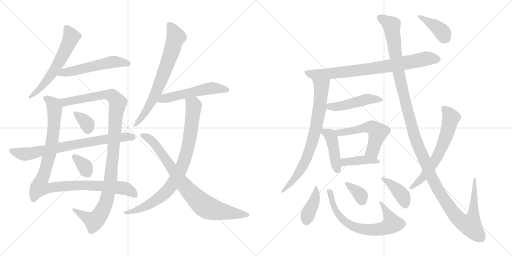
t = 0.00 s
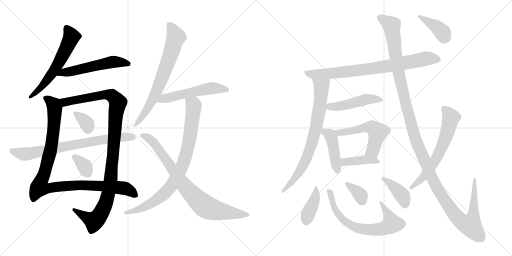
t = 3.68 s
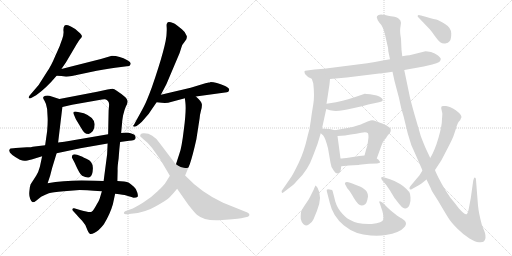
t = 7.36 s
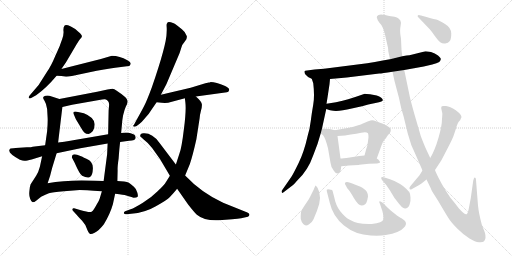
t = 11.04 s
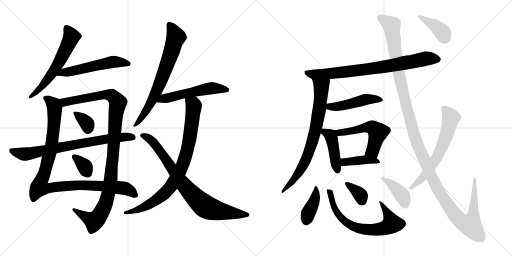
t = 14.71 s
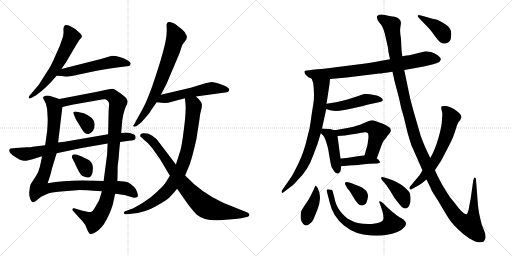
t = 18.39 s

The animated SVG that drew these frames (rendered in a browser with its animation timeline set to each time). Animation: 24 CSS @keyframes rules; one cycle of 18.39 s.

<svg version="1.1" viewBox="0 0 2048 1024" xmlns="http://www.w3.org/2000/svg">
  <g stroke="lightgray" stroke-dasharray="1,1" stroke-width="1" transform="scale(4, 4)">
    <line x1="0" y1="0" x2="256" y2="256"></line>
    <line x1="256" y1="0" x2="0" y2="256"></line>
    <line x1="128" y1="0" x2="128" y2="256"></line>
    <line x1="0" y1="128" x2="256" y2="128"></line>
    <line x1="256" y1="0" x2="512" y2="256"></line>
    <line x1="512" y1="0" x2="256" y2="256"></line>
    <line x1="384" y1="0" x2="384" y2="256"></line>
    <line x1="256" y1="128" x2="512" y2="128"></line>
  </g>
<g transform="scale(1, -1) translate(0, -850)">
   <style type="text/css">
    @keyframes keyframes0 {
      from {
       stroke: black;
       stroke-dashoffset: 595;
       stroke-width: 128;
       }
       66% {
       animation-timing-function: step-end;
       stroke: black;
       stroke-dashoffset: 0;
       stroke-width: 128;
       }
       to {
       stroke: black;
       stroke-width: 1024;
       }
       }
       #make-me-a-hanzi-animation-0 {
         animation: keyframes0 0.734212s both;
         animation-delay: 0.000000s;
         animation-timing-function: linear;
       }
    @keyframes keyframes1 {
      from {
       stroke: black;
       stroke-dashoffset: 544;
       stroke-width: 128;
       }
       64% {
       animation-timing-function: step-end;
       stroke: black;
       stroke-dashoffset: 0;
       stroke-width: 128;
       }
       to {
       stroke: black;
       stroke-width: 1024;
       }
       }
       #make-me-a-hanzi-animation-1 {
         animation: keyframes1 0.692708s both;
         animation-delay: 0.734212s;
         animation-timing-function: linear;
       }
    @keyframes keyframes2 {
      from {
       stroke: black;
       stroke-dashoffset: 1029;
       stroke-width: 128;
       }
       77% {
       animation-timing-function: step-end;
       stroke: black;
       stroke-dashoffset: 0;
       stroke-width: 128;
       }
       to {
       stroke: black;
       stroke-width: 1024;
       }
       }
       #make-me-a-hanzi-animation-2 {
         animation: keyframes2 1.087402s both;
         animation-delay: 1.426920s;
         animation-timing-function: linear;
       }
    @keyframes keyframes3 {
      from {
       stroke: black;
       stroke-dashoffset: 1084;
       stroke-width: 128;
       }
       78% {
       animation-timing-function: step-end;
       stroke: black;
       stroke-dashoffset: 0;
       stroke-width: 128;
       }
       to {
       stroke: black;
       stroke-width: 1024;
       }
       }
       #make-me-a-hanzi-animation-3 {
         animation: keyframes3 1.132161s both;
         animation-delay: 2.514322s;
         animation-timing-function: linear;
       }
    @keyframes keyframes4 {
      from {
       stroke: black;
       stroke-dashoffset: 339;
       stroke-width: 128;
       }
       52% {
       animation-timing-function: step-end;
       stroke: black;
       stroke-dashoffset: 0;
       stroke-width: 128;
       }
       to {
       stroke: black;
       stroke-width: 1024;
       }
       }
       #make-me-a-hanzi-animation-4 {
         animation: keyframes4 0.525879s both;
         animation-delay: 3.646483s;
         animation-timing-function: linear;
       }
    @keyframes keyframes5 {
      from {
       stroke: black;
       stroke-dashoffset: 339;
       stroke-width: 128;
       }
       52% {
       animation-timing-function: step-end;
       stroke: black;
       stroke-dashoffset: 0;
       stroke-width: 128;
       }
       to {
       stroke: black;
       stroke-width: 1024;
       }
       }
       #make-me-a-hanzi-animation-5 {
         animation: keyframes5 0.525879s both;
         animation-delay: 4.172362s;
         animation-timing-function: linear;
       }
    @keyframes keyframes6 {
      from {
       stroke: black;
       stroke-dashoffset: 749;
       stroke-width: 128;
       }
       71% {
       animation-timing-function: step-end;
       stroke: black;
       stroke-dashoffset: 0;
       stroke-width: 128;
       }
       to {
       stroke: black;
       stroke-width: 1024;
       }
       }
       #make-me-a-hanzi-animation-6 {
         animation: keyframes6 0.859538s both;
         animation-delay: 4.698241s;
         animation-timing-function: linear;
       }
    @keyframes keyframes7 {
      from {
       stroke: black;
       stroke-dashoffset: 704;
       stroke-width: 128;
       }
       70% {
       animation-timing-function: step-end;
       stroke: black;
       stroke-dashoffset: 0;
       stroke-width: 128;
       }
       to {
       stroke: black;
       stroke-width: 1024;
       }
       }
       #make-me-a-hanzi-animation-7 {
         animation: keyframes7 0.822917s both;
         animation-delay: 5.557779s;
         animation-timing-function: linear;
       }
    @keyframes keyframes8 {
      from {
       stroke: black;
       stroke-dashoffset: 539;
       stroke-width: 128;
       }
       64% {
       animation-timing-function: step-end;
       stroke: black;
       stroke-dashoffset: 0;
       stroke-width: 128;
       }
       to {
       stroke: black;
       stroke-width: 1024;
       }
       }
       #make-me-a-hanzi-animation-8 {
         animation: keyframes8 0.688639s both;
         animation-delay: 6.380696s;
         animation-timing-function: linear;
       }
    @keyframes keyframes9 {
      from {
       stroke: black;
       stroke-dashoffset: 848;
       stroke-width: 128;
       }
       73% {
       animation-timing-function: step-end;
       stroke: black;
       stroke-dashoffset: 0;
       stroke-width: 128;
       }
       to {
       stroke: black;
       stroke-width: 1024;
       }
       }
       #make-me-a-hanzi-animation-9 {
         animation: keyframes9 0.940104s both;
         animation-delay: 7.069335s;
         animation-timing-function: linear;
       }
    @keyframes keyframes10 {
      from {
       stroke: black;
       stroke-dashoffset: 812;
       stroke-width: 128;
       }
       73% {
       animation-timing-function: step-end;
       stroke: black;
       stroke-dashoffset: 0;
       stroke-width: 128;
       }
       to {
       stroke: black;
       stroke-width: 1024;
       }
       }
       #make-me-a-hanzi-animation-10 {
         animation: keyframes10 0.910807s both;
         animation-delay: 8.009439s;
         animation-timing-function: linear;
       }
    @keyframes keyframes11 {
      from {
       stroke: black;
       stroke-dashoffset: 788;
       stroke-width: 128;
       }
       72% {
       animation-timing-function: step-end;
       stroke: black;
       stroke-dashoffset: 0;
       stroke-width: 128;
       }
       to {
       stroke: black;
       stroke-width: 1024;
       }
       }
       #make-me-a-hanzi-animation-11 {
         animation: keyframes11 0.891276s both;
         animation-delay: 8.920246s;
         animation-timing-function: linear;
       }
    @keyframes keyframes12 {
      from {
       stroke: black;
       stroke-dashoffset: 756;
       stroke-width: 128;
       }
       71% {
       animation-timing-function: step-end;
       stroke: black;
       stroke-dashoffset: 0;
       stroke-width: 128;
       }
       to {
       stroke: black;
       stroke-width: 1024;
       }
       }
       #make-me-a-hanzi-animation-12 {
         animation: keyframes12 0.865234s both;
         animation-delay: 9.811522s;
         animation-timing-function: linear;
       }
    @keyframes keyframes13 {
      from {
       stroke: black;
       stroke-dashoffset: 470;
       stroke-width: 128;
       }
       60% {
       animation-timing-function: step-end;
       stroke: black;
       stroke-dashoffset: 0;
       stroke-width: 128;
       }
       to {
       stroke: black;
       stroke-width: 1024;
       }
       }
       #make-me-a-hanzi-animation-13 {
         animation: keyframes13 0.632487s both;
         animation-delay: 10.676756s;
         animation-timing-function: linear;
       }
    @keyframes keyframes14 {
      from {
       stroke: black;
       stroke-dashoffset: 433;
       stroke-width: 128;
       }
       58% {
       animation-timing-function: step-end;
       stroke: black;
       stroke-dashoffset: 0;
       stroke-width: 128;
       }
       to {
       stroke: black;
       stroke-width: 1024;
       }
       }
       #make-me-a-hanzi-animation-14 {
         animation: keyframes14 0.602376s both;
         animation-delay: 11.309243s;
         animation-timing-function: linear;
       }
    @keyframes keyframes15 {
      from {
       stroke: black;
       stroke-dashoffset: 537;
       stroke-width: 128;
       }
       64% {
       animation-timing-function: step-end;
       stroke: black;
       stroke-dashoffset: 0;
       stroke-width: 128;
       }
       to {
       stroke: black;
       stroke-width: 1024;
       }
       }
       #make-me-a-hanzi-animation-15 {
         animation: keyframes15 0.687012s both;
         animation-delay: 11.911619s;
         animation-timing-function: linear;
       }
    @keyframes keyframes16 {
      from {
       stroke: black;
       stroke-dashoffset: 406;
       stroke-width: 128;
       }
       57% {
       animation-timing-function: step-end;
       stroke: black;
       stroke-dashoffset: 0;
       stroke-width: 128;
       }
       to {
       stroke: black;
       stroke-width: 1024;
       }
       }
       #make-me-a-hanzi-animation-16 {
         animation: keyframes16 0.580404s both;
         animation-delay: 12.598631s;
         animation-timing-function: linear;
       }
    @keyframes keyframes17 {
      from {
       stroke: black;
       stroke-dashoffset: 402;
       stroke-width: 128;
       }
       57% {
       animation-timing-function: step-end;
       stroke: black;
       stroke-dashoffset: 0;
       stroke-width: 128;
       }
       to {
       stroke: black;
       stroke-width: 1024;
       }
       }
       #make-me-a-hanzi-animation-17 {
         animation: keyframes17 0.577148s both;
         animation-delay: 13.179035s;
         animation-timing-function: linear;
       }
    @keyframes keyframes18 {
      from {
       stroke: black;
       stroke-dashoffset: 689;
       stroke-width: 128;
       }
       69% {
       animation-timing-function: step-end;
       stroke: black;
       stroke-dashoffset: 0;
       stroke-width: 128;
       }
       to {
       stroke: black;
       stroke-width: 1024;
       }
       }
       #make-me-a-hanzi-animation-18 {
         animation: keyframes18 0.810710s both;
         animation-delay: 13.756183s;
         animation-timing-function: linear;
       }
    @keyframes keyframes19 {
      from {
       stroke: black;
       stroke-dashoffset: 352;
       stroke-width: 128;
       }
       53% {
       animation-timing-function: step-end;
       stroke: black;
       stroke-dashoffset: 0;
       stroke-width: 128;
       }
       to {
       stroke: black;
       stroke-width: 1024;
       }
       }
       #make-me-a-hanzi-animation-19 {
         animation: keyframes19 0.536458s both;
         animation-delay: 14.566893s;
         animation-timing-function: linear;
       }
    @keyframes keyframes20 {
      from {
       stroke: black;
       stroke-dashoffset: 396;
       stroke-width: 128;
       }
       56% {
       animation-timing-function: step-end;
       stroke: black;
       stroke-dashoffset: 0;
       stroke-width: 128;
       }
       to {
       stroke: black;
       stroke-width: 1024;
       }
       }
       #make-me-a-hanzi-animation-20 {
         animation: keyframes20 0.572266s both;
         animation-delay: 15.103351s;
         animation-timing-function: linear;
       }
    @keyframes keyframes21 {
      from {
       stroke: black;
       stroke-dashoffset: 1384;
       stroke-width: 128;
       }
       82% {
       animation-timing-function: step-end;
       stroke: black;
       stroke-dashoffset: 0;
       stroke-width: 128;
       }
       to {
       stroke: black;
       stroke-width: 1024;
       }
       }
       #make-me-a-hanzi-animation-21 {
         animation: keyframes21 1.376302s both;
         animation-delay: 15.675617s;
         animation-timing-function: linear;
       }
    @keyframes keyframes22 {
      from {
       stroke: black;
       stroke-dashoffset: 638;
       stroke-width: 128;
       }
       67% {
       animation-timing-function: step-end;
       stroke: black;
       stroke-dashoffset: 0;
       stroke-width: 128;
       }
       to {
       stroke: black;
       stroke-width: 1024;
       }
       }
       #make-me-a-hanzi-animation-22 {
         animation: keyframes22 0.769206s both;
         animation-delay: 17.051919s;
         animation-timing-function: linear;
       }
    @keyframes keyframes23 {
      from {
       stroke: black;
       stroke-dashoffset: 392;
       stroke-width: 128;
       }
       56% {
       animation-timing-function: step-end;
       stroke: black;
       stroke-dashoffset: 0;
       stroke-width: 128;
       }
       to {
       stroke: black;
       stroke-width: 1024;
       }
       }
       #make-me-a-hanzi-animation-23 {
         animation: keyframes23 0.569010s both;
         animation-delay: 17.821125s;
         animation-timing-function: linear;
       }
</style>
<path d="M 245.5 574.0 L 263.5 600.0 L 306.5 673.0 Q 315.5 688.0 320.5 694.0 Q 326.5 699.0 327.5 704.0 Q 329.5 709.0 314.5 722.0 Q 304.5 734.0 283.5 744.0 Q 263.5 753.0 258.5 748.0 Q 253.5 743.0 253.5 730.0 Q 256.5 713.0 248.5 693.0 L 240.5 671.0 Q 240.5 669.0 221.5 627.0 Q 203.5 584.0 187.5 562.0 L 154.5 510.0 L 118.5 468.0 Q 113.5 462.0 115.5 458.0 Q 118.5 454.0 126.5 459.0 L 144.5 469.0 Q 184.5 497.0 226.5 547.0 L 245.5 574.0 Z" fill="lightgray"></path> 
<path d="M 403.5 614.0 L 245.5 574.0 C 216.5 567.0 196.5 549.0 226.5 547.0 L 245.5 546.0 L 264.5 543.0 Q 272.5 543.0 287.5 546.0 L 353.5 560.0 Q 424.5 575.0 460.5 579.0 L 515.5 586.0 Q 520.5 587.0 522.5 594.0 Q 525.5 601.0 509.5 609.0 Q 478.5 627.0 447.5 627.0 L 403.5 614.0 Z" fill="lightgray"></path> 
<path d="M 188.5 414.0 L 190.5 379.0 Q 191.5 361.0 188.5 325.0 L 180.5 269.0 L 168.5 225.0 L 159.5 183.0 Q 154.5 163.0 144.5 147.0 L 122.5 113.0 Q 118.5 103.0 117.5 85.0 Q 115.5 67.0 120.5 55.0 Q 125.5 42.0 130.5 41.0 Q 137.5 41.0 144.5 47.0 L 164.5 63.0 Q 182.5 73.0 195.5 77.0 Q 208.5 81.0 255.5 85.0 L 318.5 90.0 Q 334.5 90.0 407.5 85.0 L 460.5 75.0 L 477.5 73.0 Q 486.5 73.0 508.5 67.0 Q 530.5 61.0 534.5 59.0 Q 546.5 59.0 549.5 62.0 Q 553.5 64.0 549.5 79.0 Q 546.5 94.0 535.5 103.0 Q 521.5 115.0 515.5 119.0 Q 509.5 122.0 496.5 124.0 L 469.5 126.0 L 414.5 126.0 L 377.5 127.0 Q 271.5 132.0 190.5 117.0 L 200.5 147.0 L 208.5 178.0 L 226.5 237.0 L 232.5 280.0 L 249.5 422.0 C 252.5 449.0 252.5 449.0 237.5 454.0 L 197.5 467.0 Q 190.5 469.0 181.5 467.0 Q 173.5 464.0 172.5 460.0 Q 171.5 456.0 178.5 446.0 Q 185.5 435.0 188.5 414.0 Z" fill="lightgray"></path> 
<path d="M 407.5 85.0 L 398.5 55.0 Q 397.5 50.0 385.5 30.0 Q 374.5 9.0 367.5 4.0 Q 361.5 -2.0 323.5 9.0 L 296.5 17.0 Q 291.5 19.0 289.5 13.0 Q 289.5 9.0 292.5 6.0 L 304.5 -7.0 Q 315.5 -20.0 328.5 -33.0 Q 341.5 -47.0 347.5 -65.0 Q 354.5 -83.0 359.5 -85.0 Q 363.5 -89.0 378.5 -81.0 Q 394.5 -74.0 415.5 -47.0 Q 440.5 -6.0 451.5 33.0 L 460.5 75.0 L 469.5 126.0 L 470.5 169.0 Q 469.5 181.0 474.5 216.0 Q 477.5 258.0 480.5 282.0 L 484.5 318.0 L 488.5 360.0 Q 488.5 366.0 492.5 389.0 Q 497.5 411.0 503.5 424.0 Q 510.5 437.0 510.5 444.0 Q 511.5 451.0 501.5 461.0 Q 460.5 495.0 450.5 495.0 Q 440.5 495.0 388.5 483.0 L 237.5 454.0 C 208.5 448.0 220.5 415.0 249.5 422.0 L 288.5 431.0 L 396.5 450.0 Q 413.5 454.0 420.5 453.0 Q 436.5 449.0 436.5 431.0 L 434.5 408.0 L 432.5 313.0 L 430.5 276.0 L 428.5 233.0 L 414.5 126.0 L 407.5 85.0 Z" fill="lightgray"></path> 
<path d="M 335.5 397.0 L 302.5 404.0 Q 289.5 404.0 294.5 394.0 L 303.5 373.0 L 329.5 330.0 Q 333.5 324.0 338.5 319.0 Q 343.5 314.0 354.5 314.0 Q 362.5 316.0 371.5 326.0 Q 379.5 339.0 378.5 354.0 Q 376.5 381.0 335.5 397.0 Z" fill="lightgray"></path> 
<path d="M 287.5 220.0 L 298.5 199.0 Q 318.5 153.0 328.5 147.0 Q 349.5 136.0 359.5 142.0 Q 370.5 147.0 371.5 176.0 Q 372.5 205.0 345.5 215.0 Q 334.5 220.0 329.5 223.0 L 308.5 231.0 Q 287.5 237.0 287.5 220.0 Z" fill="lightgray"></path> 
<path d="M 180.5 269.0 L 130.5 263.0 Q 126.5 261.0 107.5 261.0 L 62.5 258.0 Q 42.5 257.0 40.5 255.0 Q 24.5 240.0 79.5 211.0 Q 93.5 206.0 99.5 207.0 Q 106.5 207.0 126.5 212.0 L 168.5 225.0 L 226.5 237.0 L 321.5 257.0 L 430.5 276.0 L 480.5 282.0 L 516.5 287.0 Q 544.5 287.0 542.5 301.0 Q 541.5 307.0 538.5 310.0 Q 536.5 312.0 522.5 317.0 Q 508.5 322.0 484.5 318.0 L 432.5 313.0 L 292.5 289.0 Q 288.5 287.0 232.5 280.0 L 180.5 269.0 Z" fill="lightgray"></path> 
<path d="M 643.5 471.0 L 665.5 513.0 L 718.5 638.0 L 725.5 660.0 Q 728.5 672.0 738.5 683.0 L 745.5 693.0 Q 747.5 699.0 747.5 705.0 Q 742.5 722.0 727.5 733.0 L 708.5 748.0 Q 704.5 752.0 700.5 754.0 Q 697.5 756.0 683.5 761.0 Q 670.5 765.0 668.5 757.0 Q 665.5 755.0 666.5 744.0 Q 667.5 733.0 666.5 721.0 Q 667.5 676.0 607.5 501.0 Q 585.5 442.0 576.5 426.0 Q 568.5 410.0 544.5 367.0 L 535.5 350.0 Q 529.5 345.0 534.5 344.0 Q 539.5 342.0 546.5 346.0 L 558.5 355.0 Q 563.5 358.0 580.5 378.0 Q 597.5 397.0 602.5 406.0 L 626.5 441.0 L 643.5 471.0 Z" fill="lightgray"></path> 
<path d="M 783.5 464.0 L 907.5 481.0 Q 914.5 481.0 916.5 489.0 Q 919.5 497.0 900.5 506.0 Q 863.5 522.0 842.5 522.0 Q 839.5 520.0 835.5 520.0 L 821.5 517.0 L 762.5 499.0 L 643.5 471.0 C 614.5 464.0 596.5 444.0 626.5 441.0 L 646.5 439.0 Q 659.5 438.0 672.5 439.0 L 739.5 457.0 L 783.5 464.0 Z" fill="lightgray"></path> 
<path d="M 740.5 148.0 L 759.5 194.0 Q 770.5 226.0 785.5 293.0 L 798.5 377.0 Q 799.5 391.0 803.5 406.0 Q 808.5 421.0 807.5 433.0 Q 806.5 444.0 783.5 464.0 C 761.5 485.0 736.5 487.0 739.5 457.0 L 741.5 440.0 Q 745.5 408.0 735.5 333.0 Q 726.5 257.0 717.5 235.0 L 703.5 192.0 L 679.5 147.0 L 664.5 123.0 Q 656.5 109.0 630.5 85.0 Q 605.5 60.0 571.5 39.0 Q 537.5 18.0 522.5 13.0 L 500.5 5.0 Q 494.5 2.0 495.5 -3.0 Q 497.5 -8.0 506.5 -7.0 L 524.5 -5.0 Q 579.5 -1.0 623.5 25.0 Q 668.5 50.0 679.5 62.0 Q 691.5 74.0 708.5 95.0 L 740.5 148.0 Z" fill="lightgray"></path> 
<path d="M 989.5 0.0 L 892.5 39.0 Q 805.5 79.0 740.5 148.0 L 703.5 192.0 L 637.5 279.0 Q 610.5 317.0 577.5 317.0 Q 560.5 319.0 560.5 305.0 L 572.5 294.0 Q 592.5 279.0 608.5 258.0 L 640.5 213.0 L 679.5 147.0 L 708.5 95.0 L 752.5 32.0 Q 778.5 -1.0 787.5 -9.0 Q 817.5 -34.0 875.5 -31.0 L 928.5 -27.0 Q 952.5 -25.0 964.5 -23.0 L 991.5 -17.0 Q 996.5 -15.0 997.5 -10.0 Q 999.5 -5.0 989.5 0.0 Z" fill="lightgray"></path> 
<path d="M 1320.0 534.0 L 1387.0 540.0 L 1517.0 556.0 Q 1527.0 556.0 1570.0 563.0 L 1617.0 570.0 L 1695.0 584.0 L 1729.0 592.0 Q 1748.0 597.0 1757.0 602.0 Q 1763.0 608.0 1763.0 613.0 Q 1764.0 618.0 1752.0 628.0 Q 1740.0 638.0 1724.0 642.0 Q 1708.0 645.0 1702.0 645.0 L 1638.0 629.0 Q 1629.0 629.0 1609.0 625.0 L 1560.0 613.0 L 1531.0 608.0 Q 1499.0 601.0 1469.0 597.0 L 1296.0 575.0 L 1258.0 572.0 L 1228.0 568.0 Q 1219.0 568.0 1218.0 565.0 Q 1217.0 562.0 1220.0 554.0 L 1228.0 546.0 Q 1233.0 541.0 1236.0 540.0 L 1247.0 535.0 L 1320.0 534.0 Z" fill="lightgray"></path> 
<path d="M 1318.0 513.0 L 1320.0 534.0 C 1323.0 564.0 1238.0 563.0 1247.0 535.0 L 1253.0 517.0 Q 1259.0 466.0 1253.0 432.0 Q 1247.0 398.0 1243.0 366.0 Q 1239.0 333.0 1231.0 308.0 Q 1216.0 241.0 1194.0 197.0 Q 1172.0 152.0 1165.0 142.0 L 1129.0 90.0 Q 1125.0 86.0 1127.0 81.0 Q 1129.0 75.0 1137.0 83.0 L 1163.0 103.0 Q 1173.0 109.0 1189.0 128.0 Q 1232.0 168.0 1253.0 229.0 L 1270.0 274.0 L 1283.0 317.0 L 1288.0 336.0 L 1305.0 414.0 L 1306.0 435.0 L 1310.0 460.0 L 1318.0 513.0 Z" fill="lightgray"></path> 
<path d="M 1305.0 414.0 L 1320.0 409.0 L 1333.0 407.0 Q 1358.0 404.0 1407.0 416.0 Q 1456.0 427.0 1473.0 432.0 L 1516.0 441.0 Q 1541.0 446.0 1525.0 459.0 Q 1518.0 464.0 1507.0 468.0 L 1480.0 473.0 Q 1464.0 475.0 1459.0 475.0 L 1427.0 464.0 Q 1400.0 454.0 1344.0 441.0 L 1306.0 435.0 C 1276.0 430.0 1277.0 423.0 1305.0 414.0 Z" fill="lightgray"></path> 
<path d="M 1283.0 317.0 L 1293.0 308.0 Q 1301.0 299.0 1312.0 257.0 L 1322.0 199.0 Q 1324.0 178.0 1336.0 166.0 Q 1344.0 154.0 1353.0 156.0 Q 1362.0 159.0 1363.0 170.0 L 1365.0 185.0 L 1362.0 216.0 L 1350.0 306.0 C 1347.0 327.0 1347.0 327.0 1339.0 329.0 L 1323.0 333.0 Q 1314.0 335.0 1288.0 336.0 C 1261.0 337.0 1261.0 337.0 1283.0 317.0 Z" fill="lightgray"></path> 
<path d="M 1507.0 216.0 L 1523.0 260.0 Q 1531.0 284.0 1538.0 291.0 Q 1545.0 298.0 1549.0 306.0 L 1560.0 319.0 Q 1568.0 332.0 1557.0 341.0 Q 1541.0 352.0 1529.0 356.0 Q 1518.0 359.0 1504.0 365.0 Q 1491.0 371.0 1482.0 368.0 Q 1473.0 365.0 1454.0 357.0 Q 1435.0 348.0 1395.0 339.0 L 1339.0 329.0 C 1309.0 324.0 1320.0 304.0 1350.0 306.0 L 1380.0 308.0 L 1403.0 312.0 Q 1426.0 314.0 1445.0 319.0 Q 1465.0 324.0 1472.0 317.0 Q 1474.0 311.0 1474.0 301.0 L 1471.0 278.0 Q 1470.0 266.0 1465.0 254.0 L 1458.0 228.0 C 1450.0 199.0 1497.0 188.0 1507.0 216.0 Z" fill="lightgray"></path> 
<path d="M 1365.0 185.0 L 1396.0 188.0 Q 1436.0 190.0 1437.0 191.0 L 1476.0 195.0 L 1508.0 196.0 Q 1519.0 198.0 1520.0 200.0 Q 1521.0 202.0 1517.0 207.0 Q 1514.0 212.0 1507.0 216.0 C 1485.0 231.0 1485.0 231.0 1458.0 228.0 L 1437.0 226.0 L 1399.0 220.0 Q 1370.0 216.0 1362.0 216.0 C 1332.0 215.0 1335.0 182.0 1365.0 185.0 Z" fill="lightgray"></path> 
<path d="M 1270.0 99.0 L 1263.0 108.0 Q 1261.0 108.0 1255.0 92.0 L 1240.0 62.0 Q 1236.0 53.0 1221.0 32.0 Q 1207.0 11.0 1204.0 2.0 Q 1202.0 -17.0 1203.0 -26.0 Q 1205.0 -36.0 1213.0 -46.0 Q 1222.0 -56.0 1235.0 -48.0 Q 1249.0 -40.0 1254.0 -27.0 L 1268.0 7.0 Q 1291.0 64.0 1270.0 99.0 Z" fill="lightgray"></path> 
<path d="M 1323.0 91.0 Q 1321.0 92.0 1318.0 92.0 Q 1304.0 95.0 1307.0 86.0 L 1319.0 39.0 Q 1331.0 -15.0 1376.0 -52.0 Q 1421.0 -89.0 1483.0 -92.0 Q 1521.0 -94.0 1543.0 -90.0 Q 1599.0 -81.0 1616.0 -60.0 Q 1622.0 -54.0 1624.0 -46.0 Q 1625.0 -34.0 1606.0 -23.0 Q 1599.0 -21.0 1578.0 -4.0 Q 1558.0 12.0 1553.0 17.0 L 1532.0 38.0 Q 1522.0 46.0 1518.0 45.0 Q 1515.0 43.0 1520.0 34.0 L 1527.0 13.0 Q 1529.0 11.0 1532.0 -5.0 Q 1535.0 -21.0 1533.0 -28.0 Q 1531.0 -41.0 1487.0 -46.0 Q 1432.0 -49.0 1397.0 -28.0 Q 1380.0 -19.0 1361.0 5.0 Q 1343.0 28.0 1337.0 61.0 L 1332.0 80.0 Q 1332.0 84.0 1330.0 86.0 Q 1331.0 91.0 1323.0 91.0 Z" fill="lightgray"></path> 
<path d="M 1469.0 49.0 L 1472.0 64.0 Q 1472.0 81.0 1460.0 91.0 Q 1448.0 101.0 1442.0 103.0 L 1419.0 112.0 Q 1384.0 129.0 1380.0 118.0 Q 1379.0 114.0 1381.0 112.0 L 1389.0 97.0 L 1395.0 90.0 Q 1400.0 85.0 1416.0 57.0 Q 1433.0 28.0 1446.0 28.0 Q 1464.0 28.0 1469.0 49.0 Z" fill="lightgray"></path> 
<path d="M 1560.0 133.0 L 1538.0 140.0 Q 1526.0 144.0 1525.0 140.0 Q 1524.0 135.0 1528.0 130.0 L 1545.0 110.0 L 1560.0 88.0 L 1578.0 58.0 L 1596.0 35.0 Q 1609.0 19.0 1616.0 17.0 Q 1624.0 15.0 1631.0 20.0 Q 1636.0 22.0 1639.0 34.0 Q 1643.0 46.0 1642.0 60.0 Q 1642.0 74.0 1637.0 82.0 Q 1611.0 111.0 1589.0 120.0 Q 1581.0 125.0 1560.0 133.0 Z" fill="lightgray"></path> 
<path d="M 1570.0 563.0 L 1578.0 526.0 L 1596.0 458.0 Q 1604.0 416.0 1615.0 382.0 L 1631.0 316.0 Q 1643.0 268.0 1663.0 230.0 L 1690.0 168.0 L 1706.0 132.0 L 1724.0 95.0 Q 1724.0 92.0 1737.0 71.0 Q 1751.0 50.0 1770.0 17.0 Q 1790.0 -17.0 1799.0 -30.0 Q 1808.0 -43.0 1831.0 -66.0 Q 1855.0 -90.0 1878.0 -104.0 Q 1901.0 -118.0 1916.0 -119.0 Q 1931.0 -120.0 1935.0 -116.0 Q 1947.0 -104.0 1939.0 -79.0 L 1927.0 -48.0 Q 1915.0 -3.0 1912.0 28.0 L 1904.0 130.0 Q 1904.0 137.0 1901.0 139.0 Q 1898.0 141.0 1896.0 137.0 L 1893.0 128.0 L 1883.0 57.0 L 1874.0 10.0 Q 1870.0 -6.0 1866.0 -7.0 Q 1857.0 -8.0 1835.0 17.0 Q 1813.0 46.0 1805.0 55.0 Q 1798.0 64.0 1782.0 89.0 Q 1767.0 113.0 1754.0 139.0 Q 1741.0 165.0 1740.0 170.0 L 1721.0 218.0 L 1705.0 252.0 Q 1697.0 269.0 1683.0 306.0 L 1658.0 392.0 Q 1642.0 449.0 1639.0 464.0 L 1617.0 570.0 L 1609.0 625.0 L 1606.0 651.0 L 1604.0 695.0 Q 1599.0 723.0 1601.0 737.0 L 1604.0 759.0 L 1601.0 769.0 L 1594.0 776.0 Q 1589.0 781.0 1578.0 783.0 Q 1567.0 784.0 1540.0 790.0 Q 1514.0 796.0 1508.0 785.0 Q 1506.0 779.0 1509.0 775.0 Q 1509.0 771.0 1517.0 760.0 Q 1532.0 745.0 1539.0 716.0 L 1552.0 659.0 Q 1553.0 652.0 1553.0 646.0 L 1560.0 613.0 L 1570.0 563.0 Z" fill="lightgray"></path> 
<path d="M 1690.0 168.0 L 1678.0 149.0 L 1642.0 106.0 Q 1637.0 101.0 1638.0 95.0 Q 1640.0 89.0 1648.0 94.0 L 1666.0 104.0 Q 1674.0 108.0 1686.0 116.0 L 1706.0 132.0 L 1740.0 170.0 L 1765.0 208.0 L 1790.0 256.0 Q 1812.0 298.0 1816.0 312.0 L 1825.0 339.0 Q 1826.0 340.0 1826.0 343.0 Q 1826.0 346.0 1834.0 362.0 L 1841.0 370.0 Q 1845.0 380.0 1846.0 381.0 Q 1846.0 393.0 1823.0 409.0 Q 1800.0 424.0 1784.0 426.0 Q 1769.0 427.0 1767.0 425.0 Q 1764.0 420.0 1765.0 416.0 L 1769.0 398.0 Q 1770.0 396.0 1768.0 374.0 Q 1768.0 347.0 1754.0 299.0 Q 1740.0 250.0 1721.0 218.0 L 1690.0 168.0 Z" fill="lightgray"></path> 
<path d="M 1675.0 779.0 L 1719.0 733.0 Q 1728.0 723.0 1740.0 705.0 Q 1753.0 687.0 1761.0 681.0 Q 1770.0 674.0 1781.0 676.0 Q 1793.0 678.0 1799.0 686.0 Q 1805.0 693.0 1805.0 716.0 Q 1805.0 739.0 1780.0 754.0 Q 1755.0 769.0 1745.0 772.0 Q 1735.0 774.0 1706.0 782.0 L 1684.0 788.0 Q 1673.0 793.0 1671.0 788.0 Q 1669.0 783.0 1675.0 779.0 Z" fill="lightgray"></path> 
      <clipPath id="make-me-a-hanzi-clip-0">
      <path d="M 245.5 574.0 L 263.5 600.0 L 306.5 673.0 Q 315.5 688.0 320.5 694.0 Q 326.5 699.0 327.5 704.0 Q 329.5 709.0 314.5 722.0 Q 304.5 734.0 283.5 744.0 Q 263.5 753.0 258.5 748.0 Q 253.5 743.0 253.5 730.0 Q 256.5 713.0 248.5 693.0 L 240.5 671.0 Q 240.5 669.0 221.5 627.0 Q 203.5 584.0 187.5 562.0 L 154.5 510.0 L 118.5 468.0 Q 113.5 462.0 115.5 458.0 Q 118.5 454.0 126.5 459.0 L 144.5 469.0 Q 184.5 497.0 226.5 547.0 L 245.5 574.0 Z" fill="lightgray"></path>
      </clipPath>
      <path clip-path="url(#make-me-a-hanzi-clip-0)" d="M 264.5 740.0 L 286.5 703.0 L 265.5 656.0 L 197.5 541.0 L 152.5 489.0 L 120.5 462.0 " fill="none" id="make-me-a-hanzi-animation-0" stroke-dasharray="467 934" stroke-linecap="round"></path>

      <clipPath id="make-me-a-hanzi-clip-1">
      <path d="M 403.5 614.0 L 245.5 574.0 C 216.5 567.0 196.5 549.0 226.5 547.0 L 245.5 546.0 L 264.5 543.0 Q 272.5 543.0 287.5 546.0 L 353.5 560.0 Q 424.5 575.0 460.5 579.0 L 515.5 586.0 Q 520.5 587.0 522.5 594.0 Q 525.5 601.0 509.5 609.0 Q 478.5 627.0 447.5 627.0 L 403.5 614.0 Z" fill="lightgray"></path>
      </clipPath>
      <path clip-path="url(#make-me-a-hanzi-clip-1)" d="M 231.5 550.0 L 256.5 561.0 L 446.5 602.0 L 512.5 595.0 " fill="none" id="make-me-a-hanzi-animation-1" stroke-dasharray="416 832" stroke-linecap="round"></path>

      <clipPath id="make-me-a-hanzi-clip-2">
      <path d="M 188.5 414.0 L 190.5 379.0 Q 191.5 361.0 188.5 325.0 L 180.5 269.0 L 168.5 225.0 L 159.5 183.0 Q 154.5 163.0 144.5 147.0 L 122.5 113.0 Q 118.5 103.0 117.5 85.0 Q 115.5 67.0 120.5 55.0 Q 125.5 42.0 130.5 41.0 Q 137.5 41.0 144.5 47.0 L 164.5 63.0 Q 182.5 73.0 195.5 77.0 Q 208.5 81.0 255.5 85.0 L 318.5 90.0 Q 334.5 90.0 407.5 85.0 L 460.5 75.0 L 477.5 73.0 Q 486.5 73.0 508.5 67.0 Q 530.5 61.0 534.5 59.0 Q 546.5 59.0 549.5 62.0 Q 553.5 64.0 549.5 79.0 Q 546.5 94.0 535.5 103.0 Q 521.5 115.0 515.5 119.0 Q 509.5 122.0 496.5 124.0 L 469.5 126.0 L 414.5 126.0 L 377.5 127.0 Q 271.5 132.0 190.5 117.0 L 200.5 147.0 L 208.5 178.0 L 226.5 237.0 L 232.5 280.0 L 249.5 422.0 C 252.5 449.0 252.5 449.0 237.5 454.0 L 197.5 467.0 Q 190.5 469.0 181.5 467.0 Q 173.5 464.0 172.5 460.0 Q 171.5 456.0 178.5 446.0 Q 185.5 435.0 188.5 414.0 Z" fill="lightgray"></path>
      </clipPath>
      <path clip-path="url(#make-me-a-hanzi-clip-2)" d="M 182.5 456.0 L 215.5 430.0 L 215.5 338.0 L 202.5 248.0 L 157.5 101.0 L 183.5 96.0 L 317.5 110.0 L 435.5 104.0 L 497.5 97.0 L 531.5 80.0 L 540.5 68.0 " fill="none" id="make-me-a-hanzi-animation-2" stroke-dasharray="901 1802" stroke-linecap="round"></path>

      <clipPath id="make-me-a-hanzi-clip-3">
      <path d="M 407.5 85.0 L 398.5 55.0 Q 397.5 50.0 385.5 30.0 Q 374.5 9.0 367.5 4.0 Q 361.5 -2.0 323.5 9.0 L 296.5 17.0 Q 291.5 19.0 289.5 13.0 Q 289.5 9.0 292.5 6.0 L 304.5 -7.0 Q 315.5 -20.0 328.5 -33.0 Q 341.5 -47.0 347.5 -65.0 Q 354.5 -83.0 359.5 -85.0 Q 363.5 -89.0 378.5 -81.0 Q 394.5 -74.0 415.5 -47.0 Q 440.5 -6.0 451.5 33.0 L 460.5 75.0 L 469.5 126.0 L 470.5 169.0 Q 469.5 181.0 474.5 216.0 Q 477.5 258.0 480.5 282.0 L 484.5 318.0 L 488.5 360.0 Q 488.5 366.0 492.5 389.0 Q 497.5 411.0 503.5 424.0 Q 510.5 437.0 510.5 444.0 Q 511.5 451.0 501.5 461.0 Q 460.5 495.0 450.5 495.0 Q 440.5 495.0 388.5 483.0 L 237.5 454.0 C 208.5 448.0 220.5 415.0 249.5 422.0 L 288.5 431.0 L 396.5 450.0 Q 413.5 454.0 420.5 453.0 Q 436.5 449.0 436.5 431.0 L 434.5 408.0 L 432.5 313.0 L 430.5 276.0 L 428.5 233.0 L 414.5 126.0 L 407.5 85.0 Z" fill="lightgray"></path>
      </clipPath>
      <path clip-path="url(#make-me-a-hanzi-clip-3)" d="M 245.5 451.0 L 265.5 442.0 L 424.5 473.0 L 449.5 467.0 L 471.5 441.0 L 463.5 399.0 L 442.5 124.0 L 422.5 35.0 L 396.5 -14.0 L 373.5 -33.0 L 295.5 11.0 " fill="none" id="make-me-a-hanzi-animation-3" stroke-dasharray="956 1912" stroke-linecap="round"></path>

      <clipPath id="make-me-a-hanzi-clip-4">
      <path d="M 335.5 397.0 L 302.5 404.0 Q 289.5 404.0 294.5 394.0 L 303.5 373.0 L 329.5 330.0 Q 333.5 324.0 338.5 319.0 Q 343.5 314.0 354.5 314.0 Q 362.5 316.0 371.5 326.0 Q 379.5 339.0 378.5 354.0 Q 376.5 381.0 335.5 397.0 Z" fill="lightgray"></path>
      </clipPath>
      <path clip-path="url(#make-me-a-hanzi-clip-4)" d="M 305.5 393.0 L 349.5 353.0 L 351.5 330.0 " fill="none" id="make-me-a-hanzi-animation-4" stroke-dasharray="211 422" stroke-linecap="round"></path>

      <clipPath id="make-me-a-hanzi-clip-5">
      <path d="M 287.5 220.0 L 298.5 199.0 Q 318.5 153.0 328.5 147.0 Q 349.5 136.0 359.5 142.0 Q 370.5 147.0 371.5 176.0 Q 372.5 205.0 345.5 215.0 Q 334.5 220.0 329.5 223.0 L 308.5 231.0 Q 287.5 237.0 287.5 220.0 Z" fill="lightgray"></path>
      </clipPath>
      <path clip-path="url(#make-me-a-hanzi-clip-5)" d="M 300.5 221.0 L 338.5 185.0 L 350.5 157.0 " fill="none" id="make-me-a-hanzi-animation-5" stroke-dasharray="211 422" stroke-linecap="round"></path>

      <clipPath id="make-me-a-hanzi-clip-6">
      <path d="M 180.5 269.0 L 130.5 263.0 Q 126.5 261.0 107.5 261.0 L 62.5 258.0 Q 42.5 257.0 40.5 255.0 Q 24.5 240.0 79.5 211.0 Q 93.5 206.0 99.5 207.0 Q 106.5 207.0 126.5 212.0 L 168.5 225.0 L 226.5 237.0 L 321.5 257.0 L 430.5 276.0 L 480.5 282.0 L 516.5 287.0 Q 544.5 287.0 542.5 301.0 Q 541.5 307.0 538.5 310.0 Q 536.5 312.0 522.5 317.0 Q 508.5 322.0 484.5 318.0 L 432.5 313.0 L 292.5 289.0 Q 288.5 287.0 232.5 280.0 L 180.5 269.0 Z" fill="lightgray"></path>
      </clipPath>
      <path clip-path="url(#make-me-a-hanzi-clip-6)" d="M 45.5 248.0 L 78.5 235.0 L 112.5 235.0 L 427.5 295.0 L 530.5 301.0 " fill="none" id="make-me-a-hanzi-animation-6" stroke-dasharray="621 1242" stroke-linecap="round"></path>

      <clipPath id="make-me-a-hanzi-clip-7">
      <path d="M 643.5 471.0 L 665.5 513.0 L 718.5 638.0 L 725.5 660.0 Q 728.5 672.0 738.5 683.0 L 745.5 693.0 Q 747.5 699.0 747.5 705.0 Q 742.5 722.0 727.5 733.0 L 708.5 748.0 Q 704.5 752.0 700.5 754.0 Q 697.5 756.0 683.5 761.0 Q 670.5 765.0 668.5 757.0 Q 665.5 755.0 666.5 744.0 Q 667.5 733.0 666.5 721.0 Q 667.5 676.0 607.5 501.0 Q 585.5 442.0 576.5 426.0 Q 568.5 410.0 544.5 367.0 L 535.5 350.0 Q 529.5 345.0 534.5 344.0 Q 539.5 342.0 546.5 346.0 L 558.5 355.0 Q 563.5 358.0 580.5 378.0 Q 597.5 397.0 602.5 406.0 L 626.5 441.0 L 643.5 471.0 Z" fill="lightgray"></path>
      </clipPath>
      <path clip-path="url(#make-me-a-hanzi-clip-7)" d="M 678.5 749.0 L 704.5 702.0 L 681.5 629.0 L 612.5 456.0 L 566.5 377.0 L 540.5 346.0 " fill="none" id="make-me-a-hanzi-animation-7" stroke-dasharray="576 1152" stroke-linecap="round"></path>

      <clipPath id="make-me-a-hanzi-clip-8">
      <path d="M 783.5 464.0 L 907.5 481.0 Q 914.5 481.0 916.5 489.0 Q 919.5 497.0 900.5 506.0 Q 863.5 522.0 842.5 522.0 Q 839.5 520.0 835.5 520.0 L 821.5 517.0 L 762.5 499.0 L 643.5 471.0 C 614.5 464.0 596.5 444.0 626.5 441.0 L 646.5 439.0 Q 659.5 438.0 672.5 439.0 L 739.5 457.0 L 783.5 464.0 Z" fill="lightgray"></path>
      </clipPath>
      <path clip-path="url(#make-me-a-hanzi-clip-8)" d="M 631.5 445.0 L 669.5 459.0 L 833.5 495.0 L 855.5 498.0 L 907.5 491.0 " fill="none" id="make-me-a-hanzi-animation-8" stroke-dasharray="411 822" stroke-linecap="round"></path>

      <clipPath id="make-me-a-hanzi-clip-9">
      <path d="M 740.5 148.0 L 759.5 194.0 Q 770.5 226.0 785.5 293.0 L 798.5 377.0 Q 799.5 391.0 803.5 406.0 Q 808.5 421.0 807.5 433.0 Q 806.5 444.0 783.5 464.0 C 761.5 485.0 736.5 487.0 739.5 457.0 L 741.5 440.0 Q 745.5 408.0 735.5 333.0 Q 726.5 257.0 717.5 235.0 L 703.5 192.0 L 679.5 147.0 L 664.5 123.0 Q 656.5 109.0 630.5 85.0 Q 605.5 60.0 571.5 39.0 Q 537.5 18.0 522.5 13.0 L 500.5 5.0 Q 494.5 2.0 495.5 -3.0 Q 497.5 -8.0 506.5 -7.0 L 524.5 -5.0 Q 579.5 -1.0 623.5 25.0 Q 668.5 50.0 679.5 62.0 Q 691.5 74.0 708.5 95.0 L 740.5 148.0 Z" fill="lightgray"></path>
      </clipPath>
      <path clip-path="url(#make-me-a-hanzi-clip-9)" d="M 747.5 454.0 L 773.5 431.0 L 769.5 374.0 L 743.5 228.0 L 714.5 155.0 L 674.5 93.0 L 621.5 47.0 L 584.5 25.0 L 502.5 -2.0 " fill="none" id="make-me-a-hanzi-animation-9" stroke-dasharray="720 1440" stroke-linecap="round"></path>

      <clipPath id="make-me-a-hanzi-clip-10">
      <path d="M 989.5 0.0 L 892.5 39.0 Q 805.5 79.0 740.5 148.0 L 703.5 192.0 L 637.5 279.0 Q 610.5 317.0 577.5 317.0 Q 560.5 319.0 560.5 305.0 L 572.5 294.0 Q 592.5 279.0 608.5 258.0 L 640.5 213.0 L 679.5 147.0 L 708.5 95.0 L 752.5 32.0 Q 778.5 -1.0 787.5 -9.0 Q 817.5 -34.0 875.5 -31.0 L 928.5 -27.0 Q 952.5 -25.0 964.5 -23.0 L 991.5 -17.0 Q 996.5 -15.0 997.5 -10.0 Q 999.5 -5.0 989.5 0.0 Z" fill="lightgray"></path>
      </clipPath>
      <path clip-path="url(#make-me-a-hanzi-clip-10)" d="M 568.5 308.0 L 591.5 299.0 L 618.5 275.0 L 730.5 116.0 L 811.5 31.0 L 840.5 15.0 L 879.5 5.0 L 988.5 -9.0 " fill="none" id="make-me-a-hanzi-animation-10" stroke-dasharray="684 1368" stroke-linecap="round"></path>

      <clipPath id="make-me-a-hanzi-clip-11">
      <path d="M 1320.0 534.0 L 1387.0 540.0 L 1517.0 556.0 Q 1527.0 556.0 1570.0 563.0 L 1617.0 570.0 L 1695.0 584.0 L 1729.0 592.0 Q 1748.0 597.0 1757.0 602.0 Q 1763.0 608.0 1763.0 613.0 Q 1764.0 618.0 1752.0 628.0 Q 1740.0 638.0 1724.0 642.0 Q 1708.0 645.0 1702.0 645.0 L 1638.0 629.0 Q 1629.0 629.0 1609.0 625.0 L 1560.0 613.0 L 1531.0 608.0 Q 1499.0 601.0 1469.0 597.0 L 1296.0 575.0 L 1258.0 572.0 L 1228.0 568.0 Q 1219.0 568.0 1218.0 565.0 Q 1217.0 562.0 1220.0 554.0 L 1228.0 546.0 Q 1233.0 541.0 1236.0 540.0 L 1247.0 535.0 L 1320.0 534.0 Z" fill="lightgray"></path>
      </clipPath>
      <path clip-path="url(#make-me-a-hanzi-clip-11)" d="M 1225.0 561.0 L 1249.0 553.0 L 1365.0 560.0 L 1539.0 583.0 L 1703.0 616.0 L 1751.0 612.0 " fill="none" id="make-me-a-hanzi-animation-11" stroke-dasharray="660 1320" stroke-linecap="round"></path>

      <clipPath id="make-me-a-hanzi-clip-12">
      <path d="M 1318.0 513.0 L 1320.0 534.0 C 1323.0 564.0 1238.0 563.0 1247.0 535.0 L 1253.0 517.0 Q 1259.0 466.0 1253.0 432.0 Q 1247.0 398.0 1243.0 366.0 Q 1239.0 333.0 1231.0 308.0 Q 1216.0 241.0 1194.0 197.0 Q 1172.0 152.0 1165.0 142.0 L 1129.0 90.0 Q 1125.0 86.0 1127.0 81.0 Q 1129.0 75.0 1137.0 83.0 L 1163.0 103.0 Q 1173.0 109.0 1189.0 128.0 Q 1232.0 168.0 1253.0 229.0 L 1270.0 274.0 L 1283.0 317.0 L 1288.0 336.0 L 1305.0 414.0 L 1306.0 435.0 L 1310.0 460.0 L 1318.0 513.0 Z" fill="lightgray"></path>
      </clipPath>
      <path clip-path="url(#make-me-a-hanzi-clip-12)" d="M 1254.0 532.0 L 1285.0 504.0 L 1280.0 431.0 L 1259.0 317.0 L 1214.0 190.0 L 1175.0 131.0 L 1131.0 85.0 " fill="none" id="make-me-a-hanzi-animation-12" stroke-dasharray="628 1256" stroke-linecap="round"></path>

      <clipPath id="make-me-a-hanzi-clip-13">
      <path d="M 1305.0 414.0 L 1320.0 409.0 L 1333.0 407.0 Q 1358.0 404.0 1407.0 416.0 Q 1456.0 427.0 1473.0 432.0 L 1516.0 441.0 Q 1541.0 446.0 1525.0 459.0 Q 1518.0 464.0 1507.0 468.0 L 1480.0 473.0 Q 1464.0 475.0 1459.0 475.0 L 1427.0 464.0 Q 1400.0 454.0 1344.0 441.0 L 1306.0 435.0 C 1276.0 430.0 1277.0 423.0 1305.0 414.0 Z" fill="lightgray"></path>
      </clipPath>
      <path clip-path="url(#make-me-a-hanzi-clip-13)" d="M 1313.0 429.0 L 1319.0 423.0 L 1350.0 424.0 L 1461.0 452.0 L 1521.0 450.0 " fill="none" id="make-me-a-hanzi-animation-13" stroke-dasharray="342 684" stroke-linecap="round"></path>

      <clipPath id="make-me-a-hanzi-clip-14">
      <path d="M 1283.0 317.0 L 1293.0 308.0 Q 1301.0 299.0 1312.0 257.0 L 1322.0 199.0 Q 1324.0 178.0 1336.0 166.0 Q 1344.0 154.0 1353.0 156.0 Q 1362.0 159.0 1363.0 170.0 L 1365.0 185.0 L 1362.0 216.0 L 1350.0 306.0 C 1347.0 327.0 1347.0 327.0 1339.0 329.0 L 1323.0 333.0 Q 1314.0 335.0 1288.0 336.0 C 1261.0 337.0 1261.0 337.0 1283.0 317.0 Z" fill="lightgray"></path>
      </clipPath>
      <path clip-path="url(#make-me-a-hanzi-clip-14)" d="M 1295.0 329.0 L 1325.0 301.0 L 1350.0 167.0 " fill="none" id="make-me-a-hanzi-animation-14" stroke-dasharray="305 610" stroke-linecap="round"></path>

      <clipPath id="make-me-a-hanzi-clip-15">
      <path d="M 1507.0 216.0 L 1523.0 260.0 Q 1531.0 284.0 1538.0 291.0 Q 1545.0 298.0 1549.0 306.0 L 1560.0 319.0 Q 1568.0 332.0 1557.0 341.0 Q 1541.0 352.0 1529.0 356.0 Q 1518.0 359.0 1504.0 365.0 Q 1491.0 371.0 1482.0 368.0 Q 1473.0 365.0 1454.0 357.0 Q 1435.0 348.0 1395.0 339.0 L 1339.0 329.0 C 1309.0 324.0 1320.0 304.0 1350.0 306.0 L 1380.0 308.0 L 1403.0 312.0 Q 1426.0 314.0 1445.0 319.0 Q 1465.0 324.0 1472.0 317.0 Q 1474.0 311.0 1474.0 301.0 L 1471.0 278.0 Q 1470.0 266.0 1465.0 254.0 L 1458.0 228.0 C 1450.0 199.0 1497.0 188.0 1507.0 216.0 Z" fill="lightgray"></path>
      </clipPath>
      <path clip-path="url(#make-me-a-hanzi-clip-15)" d="M 1347.0 326.0 L 1358.0 319.0 L 1372.0 320.0 L 1470.0 342.0 L 1499.0 334.0 L 1512.0 320.0 L 1496.0 262.0 L 1491.0 247.0 L 1466.0 233.0 " fill="none" id="make-me-a-hanzi-animation-15" stroke-dasharray="409 818" stroke-linecap="round"></path>

      <clipPath id="make-me-a-hanzi-clip-16">
      <path d="M 1365.0 185.0 L 1396.0 188.0 Q 1436.0 190.0 1437.0 191.0 L 1476.0 195.0 L 1508.0 196.0 Q 1519.0 198.0 1520.0 200.0 Q 1521.0 202.0 1517.0 207.0 Q 1514.0 212.0 1507.0 216.0 C 1485.0 231.0 1485.0 231.0 1458.0 228.0 L 1437.0 226.0 L 1399.0 220.0 Q 1370.0 216.0 1362.0 216.0 C 1332.0 215.0 1335.0 182.0 1365.0 185.0 Z" fill="lightgray"></path>
      </clipPath>
      <path clip-path="url(#make-me-a-hanzi-clip-16)" d="M 1366.0 209.0 L 1387.0 202.0 L 1460.0 211.0 L 1498.0 208.0 L 1513.0 201.0 " fill="none" id="make-me-a-hanzi-animation-16" stroke-dasharray="278 556" stroke-linecap="round"></path>

      <clipPath id="make-me-a-hanzi-clip-17">
      <path d="M 1270.0 99.0 L 1263.0 108.0 Q 1261.0 108.0 1255.0 92.0 L 1240.0 62.0 Q 1236.0 53.0 1221.0 32.0 Q 1207.0 11.0 1204.0 2.0 Q 1202.0 -17.0 1203.0 -26.0 Q 1205.0 -36.0 1213.0 -46.0 Q 1222.0 -56.0 1235.0 -48.0 Q 1249.0 -40.0 1254.0 -27.0 L 1268.0 7.0 Q 1291.0 64.0 1270.0 99.0 Z" fill="lightgray"></path>
      </clipPath>
      <path clip-path="url(#make-me-a-hanzi-clip-17)" d="M 1266.0 103.0 L 1259.0 52.0 L 1232.0 -6.0 L 1225.0 -36.0 " fill="none" id="make-me-a-hanzi-animation-17" stroke-dasharray="274 548" stroke-linecap="round"></path>

      <clipPath id="make-me-a-hanzi-clip-18">
      <path d="M 1323.0 91.0 Q 1321.0 92.0 1318.0 92.0 Q 1304.0 95.0 1307.0 86.0 L 1319.0 39.0 Q 1331.0 -15.0 1376.0 -52.0 Q 1421.0 -89.0 1483.0 -92.0 Q 1521.0 -94.0 1543.0 -90.0 Q 1599.0 -81.0 1616.0 -60.0 Q 1622.0 -54.0 1624.0 -46.0 Q 1625.0 -34.0 1606.0 -23.0 Q 1599.0 -21.0 1578.0 -4.0 Q 1558.0 12.0 1553.0 17.0 L 1532.0 38.0 Q 1522.0 46.0 1518.0 45.0 Q 1515.0 43.0 1520.0 34.0 L 1527.0 13.0 Q 1529.0 11.0 1532.0 -5.0 Q 1535.0 -21.0 1533.0 -28.0 Q 1531.0 -41.0 1487.0 -46.0 Q 1432.0 -49.0 1397.0 -28.0 Q 1380.0 -19.0 1361.0 5.0 Q 1343.0 28.0 1337.0 61.0 L 1332.0 80.0 Q 1332.0 84.0 1330.0 86.0 Q 1331.0 91.0 1323.0 91.0 Z" fill="lightgray"></path>
      </clipPath>
      <path clip-path="url(#make-me-a-hanzi-clip-18)" d="M 1316.0 82.0 L 1342.0 8.0 L 1358.0 -15.0 L 1402.0 -51.0 L 1451.0 -67.0 L 1493.0 -70.0 L 1533.0 -64.0 L 1568.0 -45.0 L 1525.0 41.0 " fill="none" id="make-me-a-hanzi-animation-18" stroke-dasharray="561 1122" stroke-linecap="round"></path>

      <clipPath id="make-me-a-hanzi-clip-19">
      <path d="M 1469.0 49.0 L 1472.0 64.0 Q 1472.0 81.0 1460.0 91.0 Q 1448.0 101.0 1442.0 103.0 L 1419.0 112.0 Q 1384.0 129.0 1380.0 118.0 Q 1379.0 114.0 1381.0 112.0 L 1389.0 97.0 L 1395.0 90.0 Q 1400.0 85.0 1416.0 57.0 Q 1433.0 28.0 1446.0 28.0 Q 1464.0 28.0 1469.0 49.0 Z" fill="lightgray"></path>
      </clipPath>
      <path clip-path="url(#make-me-a-hanzi-clip-19)" d="M 1386.0 116.0 L 1438.0 74.0 L 1448.0 47.0 " fill="none" id="make-me-a-hanzi-animation-19" stroke-dasharray="224 448" stroke-linecap="round"></path>

      <clipPath id="make-me-a-hanzi-clip-20">
      <path d="M 1560.0 133.0 L 1538.0 140.0 Q 1526.0 144.0 1525.0 140.0 Q 1524.0 135.0 1528.0 130.0 L 1545.0 110.0 L 1560.0 88.0 L 1578.0 58.0 L 1596.0 35.0 Q 1609.0 19.0 1616.0 17.0 Q 1624.0 15.0 1631.0 20.0 Q 1636.0 22.0 1639.0 34.0 Q 1643.0 46.0 1642.0 60.0 Q 1642.0 74.0 1637.0 82.0 Q 1611.0 111.0 1589.0 120.0 Q 1581.0 125.0 1560.0 133.0 Z" fill="lightgray"></path>
      </clipPath>
      <path clip-path="url(#make-me-a-hanzi-clip-20)" d="M 1532.0 137.0 L 1609.0 68.0 L 1621.0 33.0 " fill="none" id="make-me-a-hanzi-animation-20" stroke-dasharray="268 536" stroke-linecap="round"></path>

      <clipPath id="make-me-a-hanzi-clip-21">
      <path d="M 1570.0 563.0 L 1578.0 526.0 L 1596.0 458.0 Q 1604.0 416.0 1615.0 382.0 L 1631.0 316.0 Q 1643.0 268.0 1663.0 230.0 L 1690.0 168.0 L 1706.0 132.0 L 1724.0 95.0 Q 1724.0 92.0 1737.0 71.0 Q 1751.0 50.0 1770.0 17.0 Q 1790.0 -17.0 1799.0 -30.0 Q 1808.0 -43.0 1831.0 -66.0 Q 1855.0 -90.0 1878.0 -104.0 Q 1901.0 -118.0 1916.0 -119.0 Q 1931.0 -120.0 1935.0 -116.0 Q 1947.0 -104.0 1939.0 -79.0 L 1927.0 -48.0 Q 1915.0 -3.0 1912.0 28.0 L 1904.0 130.0 Q 1904.0 137.0 1901.0 139.0 Q 1898.0 141.0 1896.0 137.0 L 1893.0 128.0 L 1883.0 57.0 L 1874.0 10.0 Q 1870.0 -6.0 1866.0 -7.0 Q 1857.0 -8.0 1835.0 17.0 Q 1813.0 46.0 1805.0 55.0 Q 1798.0 64.0 1782.0 89.0 Q 1767.0 113.0 1754.0 139.0 Q 1741.0 165.0 1740.0 170.0 L 1721.0 218.0 L 1705.0 252.0 Q 1697.0 269.0 1683.0 306.0 L 1658.0 392.0 Q 1642.0 449.0 1639.0 464.0 L 1617.0 570.0 L 1609.0 625.0 L 1606.0 651.0 L 1604.0 695.0 Q 1599.0 723.0 1601.0 737.0 L 1604.0 759.0 L 1601.0 769.0 L 1594.0 776.0 Q 1589.0 781.0 1578.0 783.0 Q 1567.0 784.0 1540.0 790.0 Q 1514.0 796.0 1508.0 785.0 Q 1506.0 779.0 1509.0 775.0 Q 1509.0 771.0 1517.0 760.0 Q 1532.0 745.0 1539.0 716.0 L 1552.0 659.0 Q 1553.0 652.0 1553.0 646.0 L 1560.0 613.0 L 1570.0 563.0 Z" fill="lightgray"></path>
      </clipPath>
      <path clip-path="url(#make-me-a-hanzi-clip-21)" d="M 1517.0 781.0 L 1566.0 747.0 L 1592.0 573.0 L 1622.0 438.0 L 1660.0 299.0 L 1724.0 147.0 L 1760.0 78.0 L 1825.0 -16.0 L 1852.0 -39.0 L 1881.0 -50.0 L 1894.0 -11.0 L 1900.0 134.0 " fill="none" id="make-me-a-hanzi-animation-21" stroke-dasharray="1256 2512" stroke-linecap="round"></path>

      <clipPath id="make-me-a-hanzi-clip-22">
      <path d="M 1690.0 168.0 L 1678.0 149.0 L 1642.0 106.0 Q 1637.0 101.0 1638.0 95.0 Q 1640.0 89.0 1648.0 94.0 L 1666.0 104.0 Q 1674.0 108.0 1686.0 116.0 L 1706.0 132.0 L 1740.0 170.0 L 1765.0 208.0 L 1790.0 256.0 Q 1812.0 298.0 1816.0 312.0 L 1825.0 339.0 Q 1826.0 340.0 1826.0 343.0 Q 1826.0 346.0 1834.0 362.0 L 1841.0 370.0 Q 1845.0 380.0 1846.0 381.0 Q 1846.0 393.0 1823.0 409.0 Q 1800.0 424.0 1784.0 426.0 Q 1769.0 427.0 1767.0 425.0 Q 1764.0 420.0 1765.0 416.0 L 1769.0 398.0 Q 1770.0 396.0 1768.0 374.0 Q 1768.0 347.0 1754.0 299.0 Q 1740.0 250.0 1721.0 218.0 L 1690.0 168.0 Z" fill="lightgray"></path>
      </clipPath>
      <path clip-path="url(#make-me-a-hanzi-clip-22)" d="M 1771.0 419.0 L 1793.0 399.0 L 1803.0 380.0 L 1774.0 276.0 L 1743.0 213.0 L 1706.0 158.0 L 1643.0 99.0 " fill="none" id="make-me-a-hanzi-animation-22" stroke-dasharray="510 1020" stroke-linecap="round"></path>

      <clipPath id="make-me-a-hanzi-clip-23">
      <path d="M 1675.0 779.0 L 1719.0 733.0 Q 1728.0 723.0 1740.0 705.0 Q 1753.0 687.0 1761.0 681.0 Q 1770.0 674.0 1781.0 676.0 Q 1793.0 678.0 1799.0 686.0 Q 1805.0 693.0 1805.0 716.0 Q 1805.0 739.0 1780.0 754.0 Q 1755.0 769.0 1745.0 772.0 Q 1735.0 774.0 1706.0 782.0 L 1684.0 788.0 Q 1673.0 793.0 1671.0 788.0 Q 1669.0 783.0 1675.0 779.0 Z" fill="lightgray"></path>
      </clipPath>
      <path clip-path="url(#make-me-a-hanzi-clip-23)" d="M 1678.0 786.0 L 1758.0 733.0 L 1780.0 700.0 " fill="none" id="make-me-a-hanzi-animation-23" stroke-dasharray="264 528" stroke-linecap="round"></path>

</g>
</svg>
